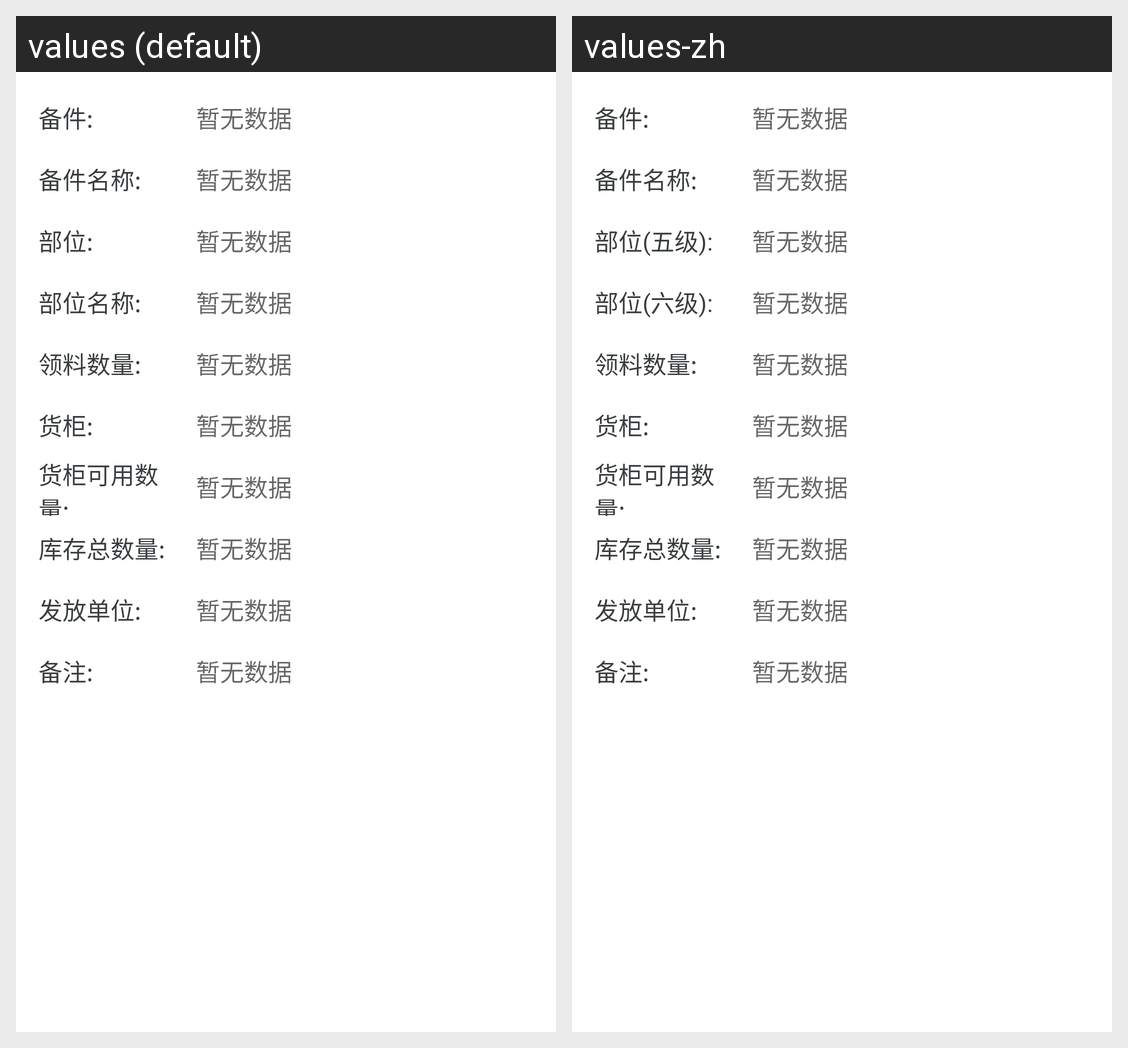

Strings drawn on this Android screen and how each of the app's shown locales translates them:
Android screen res/layout/activity_sl_details.xml rendered under 2 locales, left to right: values (default), values-zh. Device: Nexus 5 (rendered at 1080×1920; each locale shown at half size, 540×960, under a caption strip naming it); theme SampleTheme.
Strings drawn on this screen, with the default value and each locale's value (text and hints the layout hard-codes, and strings that could not be matched under every locale, appear in the picture but are not listed):

invuseline_item_num_text
  values: 备件:
  values-zh: 备件:

have_not_data
  values: 暂无数据
  values-zh: 暂无数据

invuseline_description_text
  values: 备件名称:
  values-zh: 备件名称:

level5_text
  values: 部位:
  values-zh: 部位(五级):

level6_text
  values: 部位名称:
  values-zh: 部位(六级):

quantity_text
  values: 领料数量:
  values-zh: 领料数量:

frombin_txt
  values: 货柜:
  values-zh: 货柜:

curbal_text
  values: 货柜可用数量:
  values-zh: 货柜可用数量:

curbaltotal_1_text
  values: 库存总数量:
  values-zh: 库存总数量:

issueunit_1_text
  values: 发放单位:
  values-zh: 发放单位:

remark_text
  values: 备注:
  values-zh: 备注:
